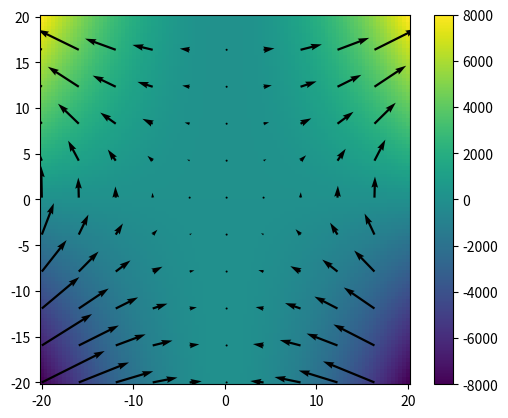

Write the Python code that produced this figure.
import numpy as np
import matplotlib.pyplot as plt
from mpl_toolkits.mplot3d import Axes3D


def function(x, y):
    return x**2*y


def gradx(x, y):
    return 2*x*y


def grady(x, y):
    return x**2


x = np.linspace(-20, 20, 100)
y = np.linspace(-20, 20, 100)

X, Y = np.meshgrid(x, y)

XThinned, YThinned = np.meshgrid(x[::10], y[::10])
U = gradx(XThinned, YThinned)
V = grady(XThinned, YThinned)

z = function(X, Y)

plt.figure()
plt.pcolormesh(X, Y, z)

plt.gca().set_aspect("equal")
plt.colorbar()
plt.quiver(XThinned, YThinned, U, V)
plt.show()